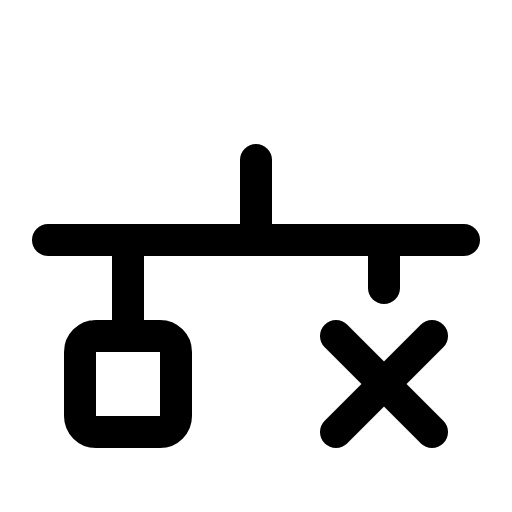
t = 0.00 s
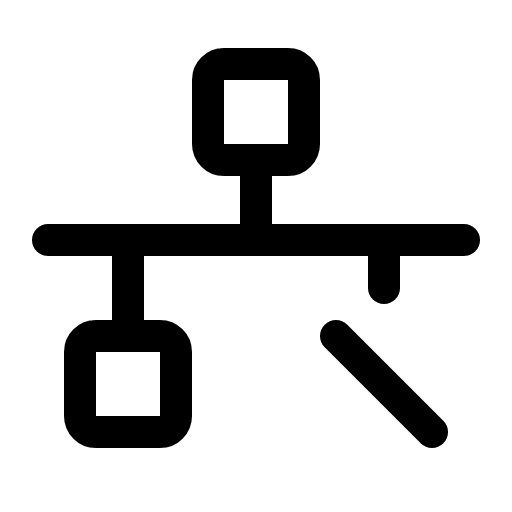
t = 2.10 s
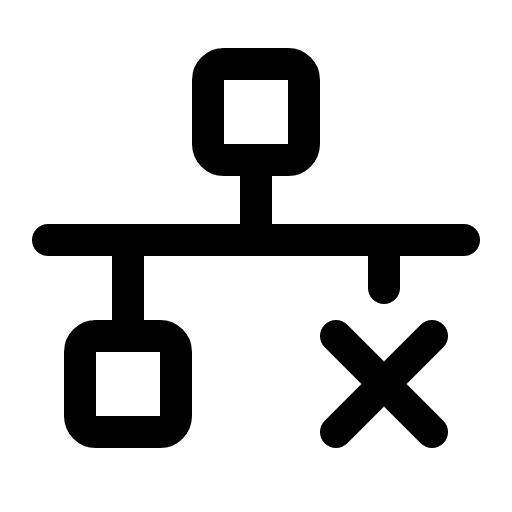
t = 2.48 s
t = 2.85 s: frame unchanged from t = 2.48 s, image omitted
t = 3.23 s: frame unchanged from t = 2.48 s, image omitted

The animated SVG that drew these frames (rendered in a browser with its animation timeline set to each time). Animation: 1 CSS @keyframes rule; one cycle of 3.60 s, repeats indefinitely.

<svg xmlns="http://www.w3.org/2000/svg" viewBox="0 0 256 256">
  <style>
    .draw-line {
      stroke-dasharray: 2000;
      stroke-dashoffset: 0;
    }
    svg:hover .draw-line {
      animation: phosphor-draw-in 1.5s ease-in-out infinite alternate;
    }
    @keyframes phosphor-draw-in {
      0%   { stroke-dashoffset: 2000; }
      100% { stroke-dashoffset: 0; }
    }
  </style><rect width="256" height="256" fill="none"/><rect x="104" y="32" width="48" height="48" rx="8" fill="none" stroke="currentColor" stroke-linecap="round" stroke-linejoin="round" stroke-width="16" class="draw-line" pathLength="1" style="animation-delay: 0s"/><rect x="40" y="168" width="48" height="48" rx="8" fill="none" stroke="currentColor" stroke-linecap="round" stroke-linejoin="round" stroke-width="16" class="draw-line" pathLength="1" style="animation-delay: 0.3s"/><line x1="128" y1="80" x2="128" y2="120" fill="none" stroke="currentColor" stroke-linecap="round" stroke-linejoin="round" stroke-width="16" class="draw-line" pathLength="1" style="animation-delay: 0.6s"/><line x1="64" y1="168" x2="64" y2="120" fill="none" stroke="currentColor" stroke-linecap="round" stroke-linejoin="round" stroke-width="16" class="draw-line" pathLength="1" style="animation-delay: 0.9s"/><line x1="192" y1="144" x2="192" y2="120" fill="none" stroke="currentColor" stroke-linecap="round" stroke-linejoin="round" stroke-width="16" class="draw-line" pathLength="1" style="animation-delay: 1.2s"/><line x1="24" y1="120" x2="232" y2="120" fill="none" stroke="currentColor" stroke-linecap="round" stroke-linejoin="round" stroke-width="16" class="draw-line" pathLength="1" style="animation-delay: 1.5s"/><line x1="168" y1="168" x2="216" y2="216" fill="none" stroke="currentColor" stroke-linecap="round" stroke-linejoin="round" stroke-width="16" class="draw-line" pathLength="1" style="animation-delay: 1.8s"/><line x1="216" y1="168" x2="168" y2="216" fill="none" stroke="currentColor" stroke-linecap="round" stroke-linejoin="round" stroke-width="16" class="draw-line" pathLength="1" style="animation-delay: 2.1s"/></svg>
